Run: headless pygame with SDL's dummy video driver; simulated clock (each Clock.tick advances the game by its frame time, no real sleeping); random seed 0; keys injected as events and as key.get_pressed() state; no mouse input.
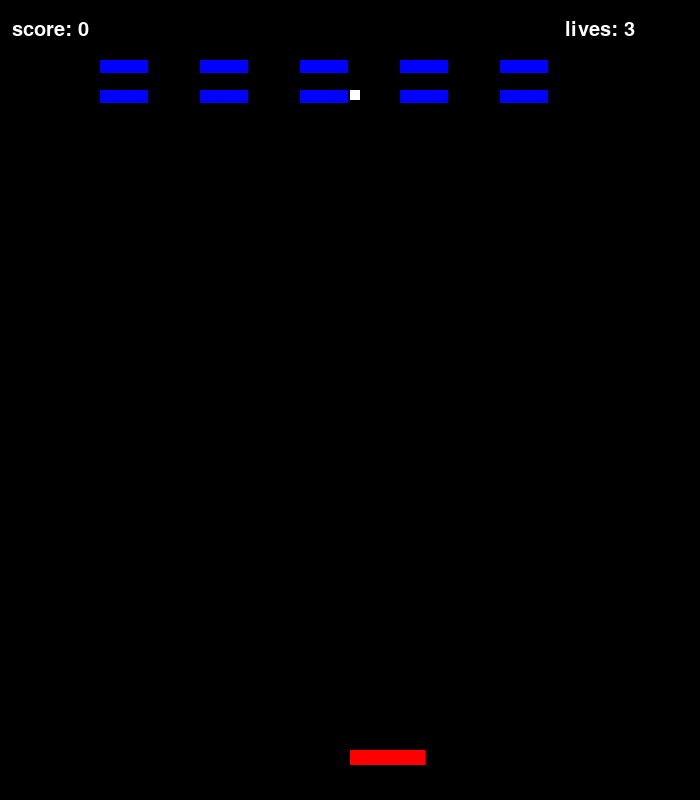
Frame 1 of 4 · flips 1–60 · no input
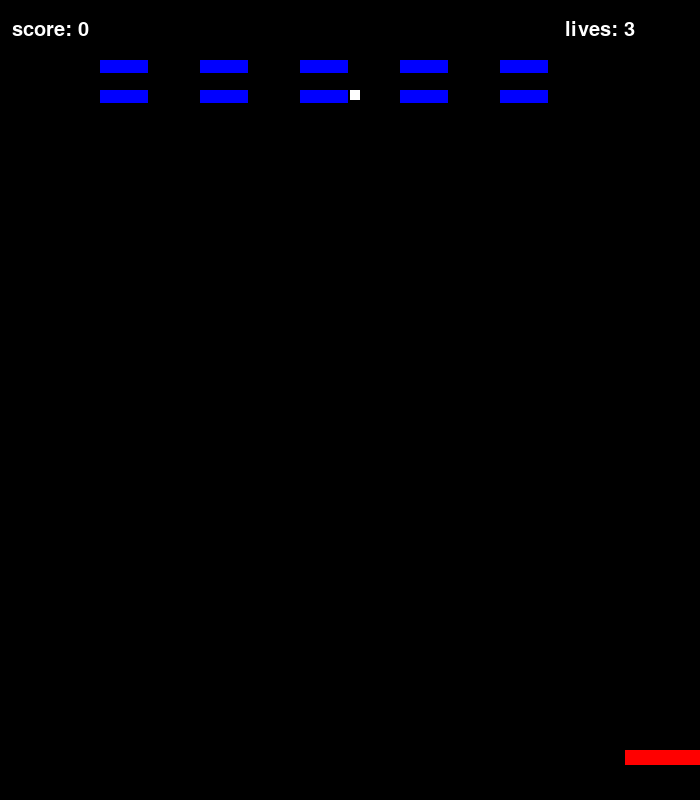
Frame 2 of 4 · flips 61–180 · tapped SPACE, RETURN · held RIGHT (→), D
Frame 3 of 4 · flips 181–300 · held DOWN (↓), S · screen unchanged from frame 2, image omitted
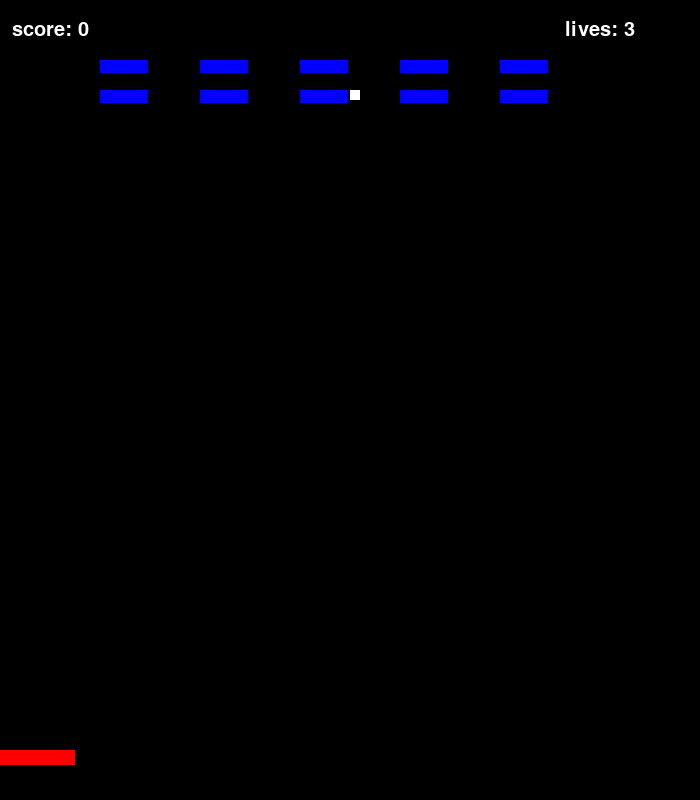
Frame 4 of 4 · flips 301–420 · held LEFT (←), A, UP (↑), W

The pygame program that drew these frames:

import pygame
import random

#colours
white = [255, 255, 255]
black = [0, 0, 0]
red = [255, 0, 0]
blue = [0, 0, 255]
green = [0, 255, 0]
grey = [ 40, 40, 40]

class Paddle(pygame.sprite.Sprite):

    def __init__(self, x_pos, y_pos):
        super().__init__()

        self.width = 75
        self.height = 15
        self.image = pygame.Surface([self.width, self.height])
        self.image.fill(red)
        self.rect = self.image.get_rect()
        self.rect.x = x_pos
        self.rect.y = y_pos

    def update(self, change_x):
        '''
        input: int
        updates the position of the paddles
        '''
        self.rect.x += change_x


    def check_boundaries(self):
        '''
        stops paddle moving past the left and right edges of the screen
        '''
        if self.rect.x > screen_width - self.width:
            self.rect.x = screen_width - self.width
        elif self.rect.x <= 0:
            self.rect.x = 0
    
class Brick(pygame.sprite.Sprite):

    def __init__(self, x_pos, y_pos):
        super().__init__()
        self.width = 48
        self.height = 13
        self.image = pygame.Surface([self.width, self.height])
        self.image.fill(blue)
        self.rect = self.image.get_rect()
        self.rect.x = x_pos
        self.rect.y = y_pos
        self.bricks = []

    def update(self, change_x):
        '''
        input: int
        updates position of the aliens
        '''
        self.rect.x += change_x
    
    def kill_bricks(self):
        '''
        destroys the object
        '''
        self.kill()

class Ball(pygame.sprite.Sprite):

    def __init__(self):
        super().__init__()
        self.width = 10
        self.height = 10
        self.image = pygame.Surface([self.width, self.height])
        self.image.fill(white)
        self.rect = self.image.get_rect()
        self.x_speed = 0
        self.y_speed = 0
        self.rect.x = screen_width / 2
        self.rect.y = screen_height - (self.height + 40)
        self.launched = False 

    def update(self, y_speed):
        '''
        input: int
        updates the balls positition        
        '''
        self.rect.x += self.x_speed        
        self.rect.y += y_speed

    def check_boundaries(self):
        '''
        resets ball when it hits top of screen
        '''
        if self.rect.y <= 0:
            self.reset(-10, screen_height - (self.height + 40))
            self.launched = False

    def reset(self, x_pos, y_pos):
        '''
        resets the ball
        '''
        self.rect.x = x_pos
        self.rect.y = y_pos
        self.x_speed = 0
        self.y_speed = 0


       

def display_text(display_text, text_coords, text_size, colour):
    '''
    inputs: string, list, int, list
    blits text to the display
    '''
    font = pygame.font.Font(None, text_size)
    text = font.render(display_text, 1, colour)
    text_pos = text.get_rect(centerx = text_coords[0], centery = text_coords[1])
    screen.blit(text, text_pos)

def player_lose():
    '''
    informs player of gameover
    '''
    display_text('Game Over!', screen_center, 60, white)
    pygame.display.flip()
    pygame.time.wait(2000)


def play_again(game_over):
    '''
    input: boolean
    output: boolean
    checks to see if player wants to play again or exit
    '''
    while game_over:
        screen.fill(black)
        display_text('Push y to play again or n to exit', screen_center, 50, white)
        pygame.display.flip()
        for event in pygame.event.get():
            if event.type == pygame.KEYDOWN:
                if event.key == pygame.K_y:
                    return True
                elif event.key == pygame.K_n:
                    return False

def create_bricks(start, stop, jump):
    '''
    input: 3 tuples
    initiates rows and columns of bricks
    '''
    for x in range(start[0], stop[0], jump[0]):
        for y in range(start[1], stop[1], jump[1]):
            brick = Brick(x, y)
            bricks.add(brick)
            breakout_sprites.add(brick)
    

pygame.init()
clock = pygame.time.Clock()

#create the surface
screen_width = 700
screen_height = 800
screen_center = ((screen_width / 2), (screen_height / 2))
screen = pygame.display.set_mode((screen_width, screen_height))
screen.fill(black)
pygame.display.set_caption('Breakout')

#set up variables
paddle_speed = 0
ball_y_speed = -10
alien_direction = 'right'
alien_x_speed = 10
level_complete = False
score = 0
lives = 3
destroyed_blocks = []
launched = False
levels_won = 0
game_over = False

#initiate ball object
ball = Ball()
balls = pygame.sprite.Group()
balls.add(ball)

#initate laser object
laser = Ball()
laser.rect.y = 90
lasers = pygame.sprite.Group()
lasers.add(laser)

#initiate paddle object
paddle = Paddle(screen_width / 2, screen_height - 50)
paddles = pygame.sprite.Group()
paddles.add(paddle)

#create sprite groups
breakout_sprites = pygame.sprite.Group()
bricks = pygame.sprite.Group()

#initiate first set of aliens
create_bricks((100, 60), (600, 120), (100, 30))

#add objects to sprite group
breakout_sprites.add(ball)
breakout_sprites.add(paddle)
breakout_sprites.add(bricks)
breakout_sprites.add(laser)

#create event to move bricks
move_bricks_event = pygame.USEREVENT + 1
pygame.time.set_timer(move_bricks_event, 1000)

#create event to shoot laser
shoot_laser_event = pygame.USEREVENT + 2
pygame.time.set_timer(shoot_laser_event, 2500)

running = True
while running:

    clock.tick(30)
    
    for event in pygame.event.get():

        if event.type == pygame.QUIT:
            running = False
            break
        
        elif event.type == pygame.KEYDOWN:   
            #left and right movement keys
            if event.key == pygame.K_LEFT:
                paddle_speed = -10
            elif event.key == pygame.K_RIGHT:
                paddle_speed = 10
            #stop movement when key is depressed
            if event.key == pygame.K_UP:                 
                        ball.launched = True
                        ball.y_speed = -10             
        #stops movement when key is no longer pressed
        elif event.type == pygame.KEYUP:
            if event.key == pygame.K_LEFT or event.key == pygame.K_RIGHT:
                paddle_speed = 0
        
        #moves aliens        
        elif event.type == move_bricks_event:
            brick_coord_list = []
            for brick in bricks.sprites():
                brick_coord_list.append((brick.rect.x + brick.width, brick.rect.y))
            
            brick_x_list = [coord[0] for coord in brick_coord_list]
            #changes direction of all aliens when one reaches the edge of the screen
            if max(brick_x_list) >= screen_width:
                alien_x_speed = -10
            elif min(brick_x_list) <= 0 + brick.width:                
                alien_x_speed = 10
            
            for brick in bricks.sprites():
                brick.update(alien_x_speed)

        #shoot alien laser
        elif event.type == shoot_laser_event:
            brick_x_list = [coord[0] for coord in brick_coord_list]
            laser.rect.x = random.choice(brick_x_list)
            laser.rect.y = 90 #need to update this to change y coord depending on y coord of alien
            laser.y_speed = 10

    #sticks player bullets to paddle until launched
    if not ball.launched:
        ball.rect.x = paddle.rect.x + (paddle.width / 2)

    #checks for collision between aliens and bullets
    destroyed_blocks = pygame.sprite.spritecollide(ball, bricks, True)    
    if len(destroyed_blocks) > 0:
        ball.reset(-10, screen_height - (ball.height + 40)) 
        ball.launched = False      
    if len(bricks) == 0:
        level_complete = True

    #checks for collision between the player sprite and the alien lasers
    if pygame.sprite.spritecollide(paddle, lasers, False):
        lives -= 1
        laser.reset(-10, -10)
    
    #update object positions and score
    paddle.update(paddle_speed)
    paddle.check_boundaries()
    ball.update(ball.y_speed)
    ball.check_boundaries()
    laser.update(laser.y_speed)
    laser.check_boundaries()
    score += len(destroyed_blocks) * 10

    #checks for player loss
    if lives <= 0:
        player_lose()
        game_over = True
    if game_over:
        running = play_again(game_over)
        if running:
            for brick in bricks.sprites():
                brick.kill_bricks()
            ball.reset(0, screen_height - (ball.height + 40))
            launched = False
            game_over = False    
            lives = 3
            score = 0
            create_bricks((50, 60), (650, 120), (100, 30))

    #update positions on screen
    screen.fill(black)
    breakout_sprites.draw(screen)
    display_text('score: ' + str(score), (50,30), 30, white)
    display_text('lives: ' + str(lives), (screen_width - 100, 30), 30, white)
    
    #checks for level complete and initiates aliens for level 2
    if level_complete:
        levels_won += 1
        ball.reset(0 , screen_height - (ball.height + 40))
        display_text('Level Complete!', screen_center, 60, white)
        pygame.display.flip()
        pygame.time.wait(1500)
        create_bricks((50, 60), (650,150), (100, 30)) #update this to create more levels
        level_complete = False

    #checks if all levels are complete
    if levels_won == 2:
        game_over = True

    pygame.display.flip()
    
pygame.quit()
